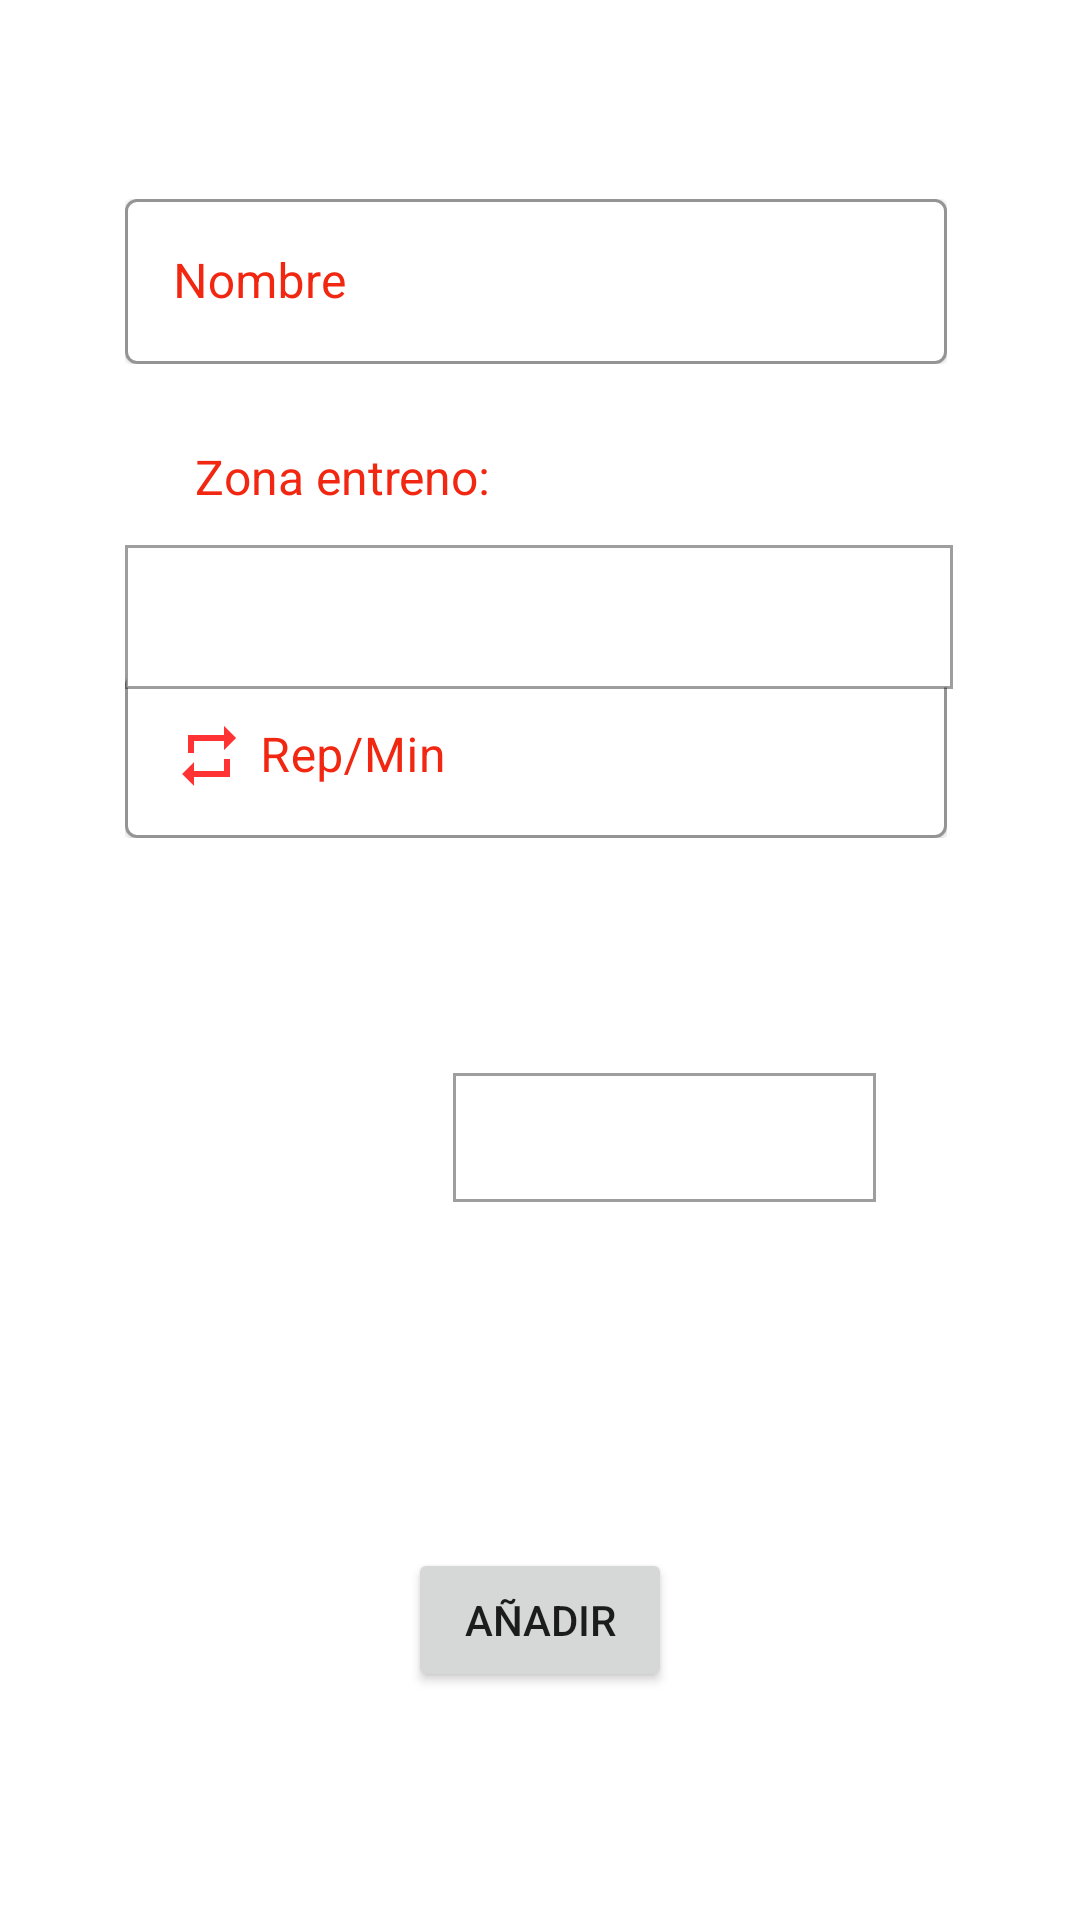

Here is an Android app screen rendered from its layout file. Give the layout XML and the strings, colors and styles it references.
<!-- AndroidManifest.xml: application theme Theme.Sportivity -->
<!-- res/layout/add_activity.xml -->
<?xml version="1.0" encoding="utf-8"?>
<androidx.constraintlayout.widget.ConstraintLayout xmlns:android="http://schemas.android.com/apk/res/android"
    xmlns:app="http://schemas.android.com/apk/res-auto"
    xmlns:tools="http://schemas.android.com/tools"
    android:layout_width="match_parent"
    android:layout_height="match_parent">

    <ImageView
        android:id="@+id/imageView4"
        android:layout_width="775dp"
        android:layout_height="1138dp"
        app:layout_constraintBottom_toBottomOf="parent"
        app:layout_constraintEnd_toEndOf="parent"
        app:layout_constraintHorizontal_bias="0.42"
        app:layout_constraintStart_toStartOf="parent"
        app:layout_constraintTop_toTopOf="parent"
        app:layout_constraintVertical_bias="0.127"
        app:srcCompat="@drawable/fondo_layout_desenfocado_blanco" />

    <com.google.android.material.textfield.TextInputLayout
        android:id="@+id/textInputLayoutNombre"
        style="@style/colorBox"
        android:layout_width="276dp"
        android:layout_height="80dp"
        android:elevation="1dp"
        app:boxStrokeWidthFocused="2dp"
        app:layout_constraintBottom_toBottomOf="parent"
        app:layout_constraintEnd_toEndOf="parent"
        app:layout_constraintHorizontal_bias="0.496"
        app:layout_constraintStart_toStartOf="parent"
        app:layout_constraintTop_toTopOf="parent"
        app:layout_constraintVertical_bias="0.109">

        <com.google.android.material.textfield.TextInputEditText
            android:id="@+id/editTextTextNombre"
            android:layout_width="274dp"
            android:layout_height="55dp"
            android:ems="10"
            android:hint="Nombre"
            android:inputType="textPersonName"
            android:maxLength="50"
            android:textAlignment="viewStart"
            android:textColorHint="#CDCCCC"
            android:textSize="16sp"
            android:elevation="1dp"
            app:layout_constraintBottom_toBottomOf="parent"
            app:layout_constraintEnd_toEndOf="parent"
            app:layout_constraintHorizontal_bias="0.496"
            app:layout_constraintStart_toStartOf="parent"
            app:layout_constraintTop_toTopOf="parent"
            app:layout_constraintVertical_bias="0.434" />

    </com.google.android.material.textfield.TextInputLayout>


    <com.google.android.material.textfield.TextInputLayout
        android:id="@+id/textInputTiempo"
        style="@style/colorBox"
        android:layout_width="276dp"
        android:layout_height="80dp"
        android:elevation="1dp"
        app:boxStrokeWidthFocused="2dp"
        app:layout_constraintBottom_toBottomOf="parent"
        app:layout_constraintEnd_toEndOf="parent"
        app:layout_constraintHorizontal_bias="0.496"
        app:layout_constraintStart_toStartOf="parent"
        app:layout_constraintTop_toTopOf="parent"
        app:layout_constraintVertical_bias="0.391">

        <com.google.android.material.textfield.TextInputEditText
            android:id="@+id/editTextTextTiempo"
            android:layout_width="274dp"
            android:layout_height="55dp"
            android:drawableStart="@drawable/ic_repeat"
            android:drawablePadding="5dp"
            android:elevation="1dp"
            android:ems="10"
            android:hint="@string/rep_min"
            android:inputType="textPersonName"
            android:maxLength="50"
            android:textAlignment="viewStart"
            android:textColorHint="#CDCCCC"
            android:textSize="16sp"
            app:layout_constraintBottom_toBottomOf="parent"
            app:layout_constraintEnd_toEndOf="parent"
            app:layout_constraintHorizontal_bias="0.496"
            app:layout_constraintStart_toStartOf="parent"
            app:layout_constraintTop_toTopOf="parent"
            app:layout_constraintVertical_bias="0.434" />

    </com.google.android.material.textfield.TextInputLayout>

    <com.google.android.material.textview.MaterialTextView
        android:id="@+id/textZona"
        android:layout_width="wrap_content"
        android:layout_height="wrap_content"
        android:layout_marginTop="148dp"
        android:elevation="1dp"
        android:text="@string/zona_entreno"
        android:textColor="@color/red"
        android:textSize="16sp"
        app:layout_constraintEnd_toEndOf="parent"
        app:layout_constraintHorizontal_bias="0.249"
        app:layout_constraintStart_toStartOf="parent"
        app:layout_constraintTop_toTopOf="parent" />

    <Spinner
        android:id="@+id/spinnerZona"
        android:layout_width="276dp"
        android:layout_height="48dp"
        android:layout_marginTop="12dp"
        android:background="@drawable/spinner_border"
        android:elevation="1dp"
        app:layout_constraintEnd_toEndOf="parent"
        app:layout_constraintHorizontal_bias="0.496"
        app:layout_constraintStart_toStartOf="parent"
        app:layout_constraintTop_toBottomOf="@id/textZona"
        tools:ignore="MissingConstraints" />

    <Spinner
        android:id="@+id/spinnerRep_Tiempo"
        android:layout_width="141dp"
        android:layout_height="43dp"
        android:layout_marginTop="128dp"
        android:layout_marginEnd="68dp"
        android:background="@drawable/spinner_border"
        android:elevation="1dp"
        app:layout_constraintEnd_toEndOf="parent"
        app:layout_constraintTop_toBottomOf="@+id/spinnerZona"
        tools:ignore="SpeakableTextPresentCheck" />

    <Button
        android:id="@+id/button"
        android:layout_width="wrap_content"
        android:layout_height="wrap_content"
        android:layout_marginBottom="76dp"
        android:text="@string/a_adir"
        app:layout_constraintBottom_toBottomOf="parent"
        app:layout_constraintEnd_toEndOf="parent"
        app:layout_constraintStart_toStartOf="parent"
        android:onClick="AñadirActividad"/>

    <View
        android:id="@+id/squareView"
        android:layout_width="322dp"
        android:layout_height="447dp"
        android:background="@drawable/rectangular_background"
        android:elevation="0dp"
        app:layout_constraintEnd_toEndOf="parent"
        app:layout_constraintHorizontal_bias="0.494"
        app:layout_constraintStart_toStartOf="parent"
        tools:ignore="MissingConstraints"
        tools:layout_editor_absoluteY="26dp" />

</androidx.constraintlayout.widget.ConstraintLayout>
<!-- resources referenced by this layout -->
<resources>
  <color name="red">#f12711</color>
  <!-- drawable ic_repeat (drawable-anydpi) -->
  <vector xmlns:android="http://schemas.android.com/apk/res/android"
      android:width="24dp"
      android:height="24dp"
      android:viewportWidth="24"
      android:viewportHeight="24"
      android:tint="#FF0000"
      android:alpha="0.8">
    <path
        android:fillColor="@android:color/white"
        android:pathData="M7,7h10v3l4,-4 -4,-4v3L5,5v6h2L7,7zM17,17L7,17v-3l-4,4 4,4v-3h12v-6h-2v4z"/>
  </vector>
  <!-- drawable rectangular_background (drawable) -->
  <?xml version="1.0" encoding="utf-8"?>
  <shape xmlns:android="http://schemas.android.com/apk/res/android"
      android:shape="rectangle">
      <solid android:color="@color/cardview_light_background"/> 
      <corners android:radius="0dp"/> 
  </shape>
  <!-- drawable spinner_border (drawable) -->
  <?xml version="1.0" encoding="utf-8"?>
  <shape xmlns:android="http://schemas.android.com/apk/res/android"
      android:shape="rectangle">
      <solid android:color="@android:color/white" />
      <stroke
          android:width="1dp"
      android:color="@color/mtrl_outlined_stroke_color" />
  </shape>
  <string name="a_adir">AÑADIR</string>
  <string name="rep_min">Rep/Min</string>
  <string name="zona_entreno">Zona entreno:</string>
  <style name="colorBox" parent="Widget.MaterialComponents.TextInputLayout.OutlinedBox">
          
          <item name="boxBackgroundColor">#FFFFFF</item>
  
          
          <item name="boxStrokeColor">@color/colorPrimario</item>
  
          
          <item name="android:textColorHint">@color/red</item>
  
          
          <item name="android:textColor">@color/black</item>
  
          <item name="hintTextColor">@color/black</item>
          <item name="endIconTint">@color/colorPrimario</item>
          <item name="startIconTint">@color/colorPrimario</item>
      </style>
  <style name="Theme.Sportivity" parent="Theme.MaterialComponents.DayNight.DarkActionBar">
          
          <item name="colorPrimary">@color/colorPrimario</item>
          <item name="colorPrimaryVariant">#16c1c8</item>
          <item name="colorOnPrimary">@color/white</item>
          
          <item name="colorSecondary">@color/colorSecundario</item>
          <item name="colorSecondaryVariant">@color/teal_700</item>
          <item name="colorOnSecondary">@color/black</item>
          
          <item name="android:statusBarColor" tools:targetApi="l">?attr/colorPrimaryVariant</item>
          
      </style>
  <color name="colorPrimario">#49cccc</color>
  <color name="black">#FF000000</color>
  <color name="white">#FFFFFFFF</color>
  <color name="colorSecundario">#f5f4ef</color>
  <color name="teal_700">#FF018786</color>
</resources>
